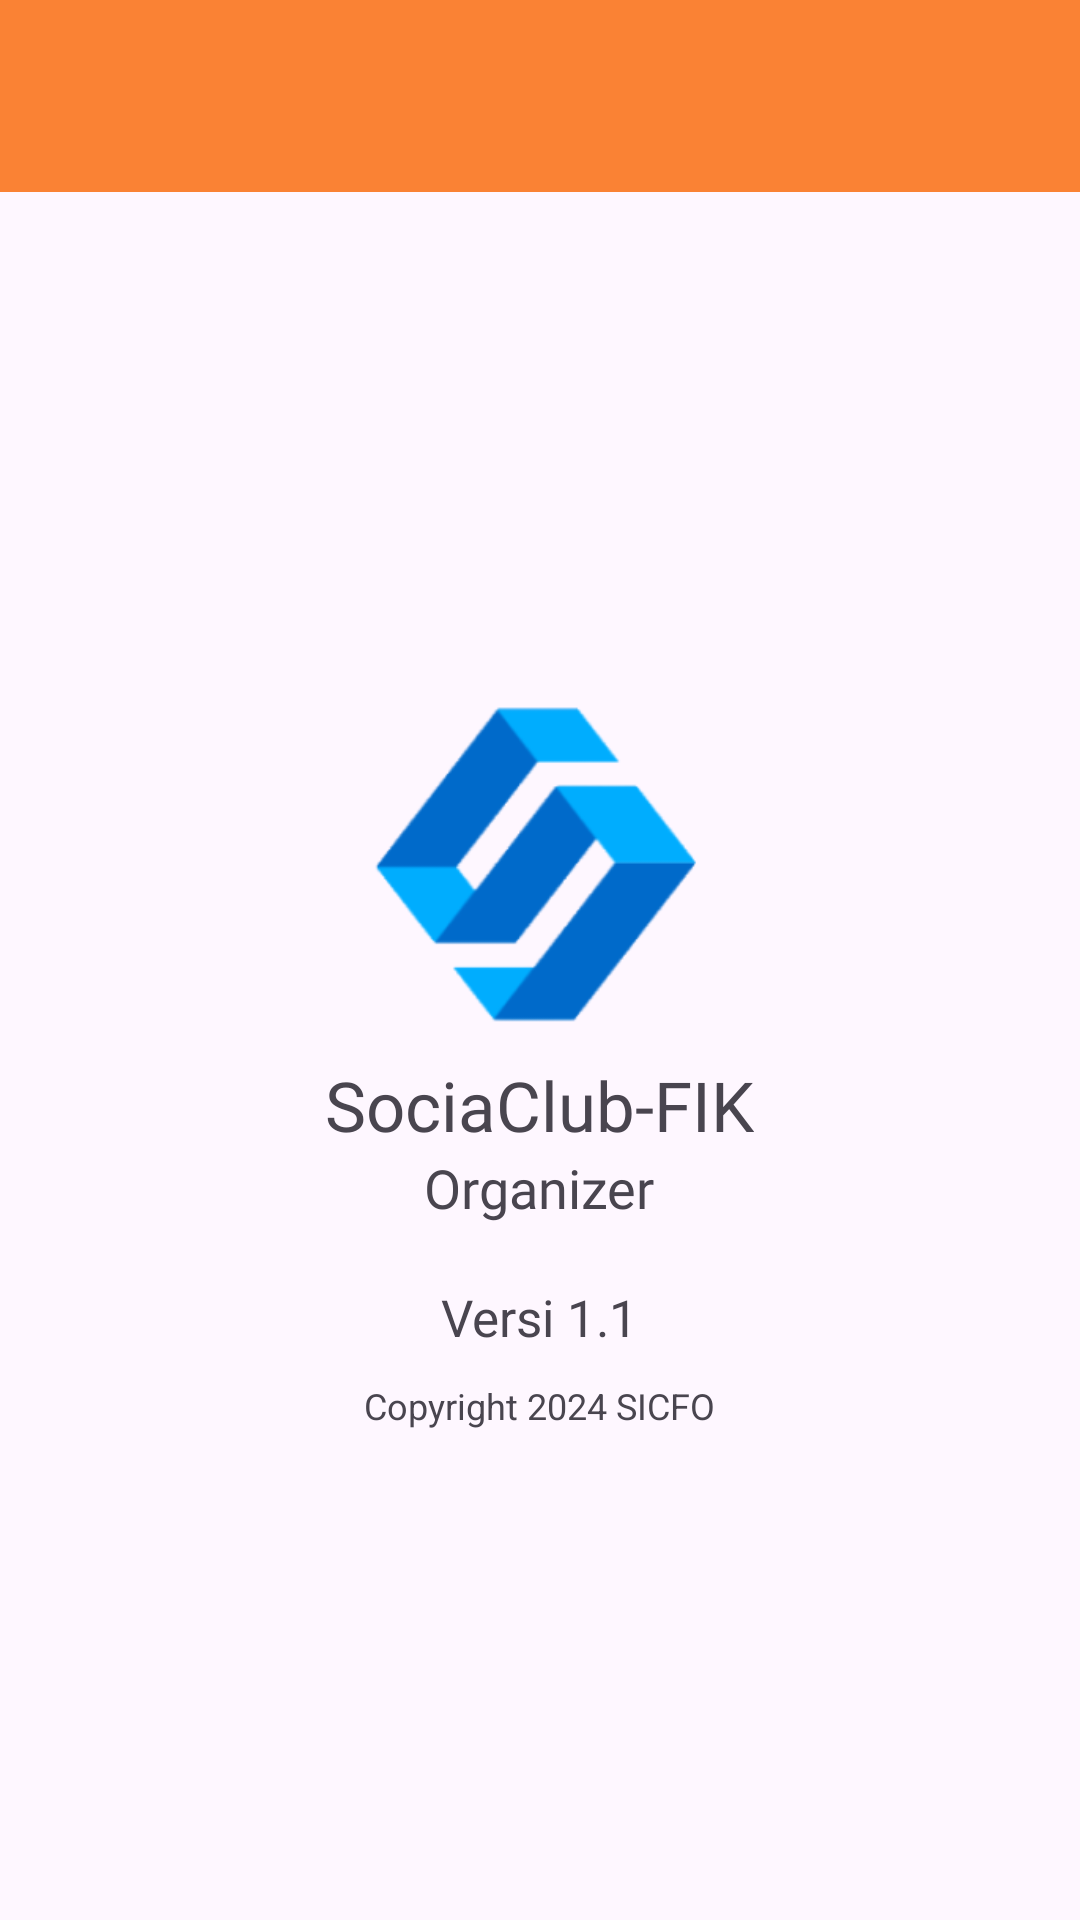

Reconstruct the res/layout file that produces this screen, plus the resources it refers to.
<!-- AndroidManifest.xml: application theme Theme.Sicfo -->
<!-- res/layout/activity_tentang_app.xml -->
<?xml version="1.0" encoding="utf-8"?>
<androidx.constraintlayout.widget.ConstraintLayout xmlns:android="http://schemas.android.com/apk/res/android"
    xmlns:app="http://schemas.android.com/apk/res-auto"
    xmlns:tools="http://schemas.android.com/tools"
    android:layout_width="match_parent"
    android:layout_height="match_parent"
    tools:context=".ui.tentang.TentangAppActivity">

    <com.google.android.material.appbar.AppBarLayout
        android:id="@+id/appBarLayout"
        android:layout_width="match_parent"
        android:layout_height="wrap_content"
        android:background="@color/orange"
        app:layout_constraintEnd_toEndOf="parent"
        app:layout_constraintStart_toStartOf="parent"
        app:layout_constraintTop_toTopOf="parent">

        <com.google.android.material.appbar.MaterialToolbar
            android:id="@+id/appBar"
            android:layout_width="match_parent"
            android:layout_height="?attr/actionBarSize"
            android:background="@color/transparent"
            android:gravity="center_vertical"
            app:titleTextColor="@color/black"/>

    </com.google.android.material.appbar.AppBarLayout>


    <ImageView
        android:id="@+id/logo"
        android:layout_width="138dp"
        android:layout_height="115dp"
        android:src="@drawable/logo"
        app:layout_constraintBottom_toBottomOf="parent"
        app:layout_constraintEnd_toEndOf="parent"
        app:layout_constraintHorizontal_bias="0.498"
        app:layout_constraintStart_toStartOf="parent"
        app:layout_constraintTop_toBottomOf="@+id/appBarLayout"
        app:layout_constraintVertical_bias="0.356">

    </ImageView>

    <TextView
        android:id="@+id/title_app"
        android:layout_width="wrap_content"
        android:layout_height="wrap_content"
        android:text="SociaClub-FIK"
        android:layout_marginTop="10dp"
        android:fontFamily="@font/poppinsbold"
        android:textSize="23sp"
        app:layout_constraintEnd_toEndOf="@+id/logo"
        app:layout_constraintStart_toStartOf="@+id/logo"
        app:layout_constraintTop_toBottomOf="@+id/logo" />

    <TextView
        android:id="@+id/title_app1"
        android:layout_width="wrap_content"
        android:layout_height="44dp"
        android:fontFamily="@font/poppinsbold"
        android:text="Organizer"
        android:textSize="18sp"
        app:layout_constraintEnd_toEndOf="@+id/title_app"
        app:layout_constraintStart_toStartOf="@+id/title_app"
        app:layout_constraintTop_toBottomOf="@+id/title_app" />

    <TextView
        android:id="@+id/tv_versiapp"
        android:layout_width="wrap_content"
        android:layout_height="wrap_content"
        android:text="Versi 1.1"
        android:textSize="17sp"
        app:layout_constraintEnd_toEndOf="@+id/title_app"
        app:layout_constraintStart_toStartOf="@+id/title_app"
        app:layout_constraintTop_toBottomOf="@+id/title_app1" />

    <TextView
        android:id="@+id/tv_copyright"
        android:layout_width="wrap_content"
        android:layout_height="wrap_content"
        android:text="Copyright 2024 SICFO"
        android:layout_marginTop="10dp"
        android:textSize="12sp"
        app:layout_constraintEnd_toEndOf="@+id/tv_versiapp"
        app:layout_constraintStart_toStartOf="@+id/tv_versiapp"
        app:layout_constraintTop_toBottomOf="@+id/tv_versiapp" />

</androidx.constraintlayout.widget.ConstraintLayout>
<!-- resources referenced by this layout -->
<resources>
  <color name="black">#FF000000</color>
  <color name="orange">#FA8234</color>
  <color name="transparent">#00000000</color>
  <!-- drawable logo: png bitmap (drawable, 14551 bytes) -->
  <style name="Theme.Sicfo" parent="Base.Theme.Sicfo" />
  <style name="Base.Theme.Sicfo" parent="Theme.Material3.DayNight.NoActionBar">
          <item name="colorPrimary">@color/orange</item>
      </style>
</resources>
